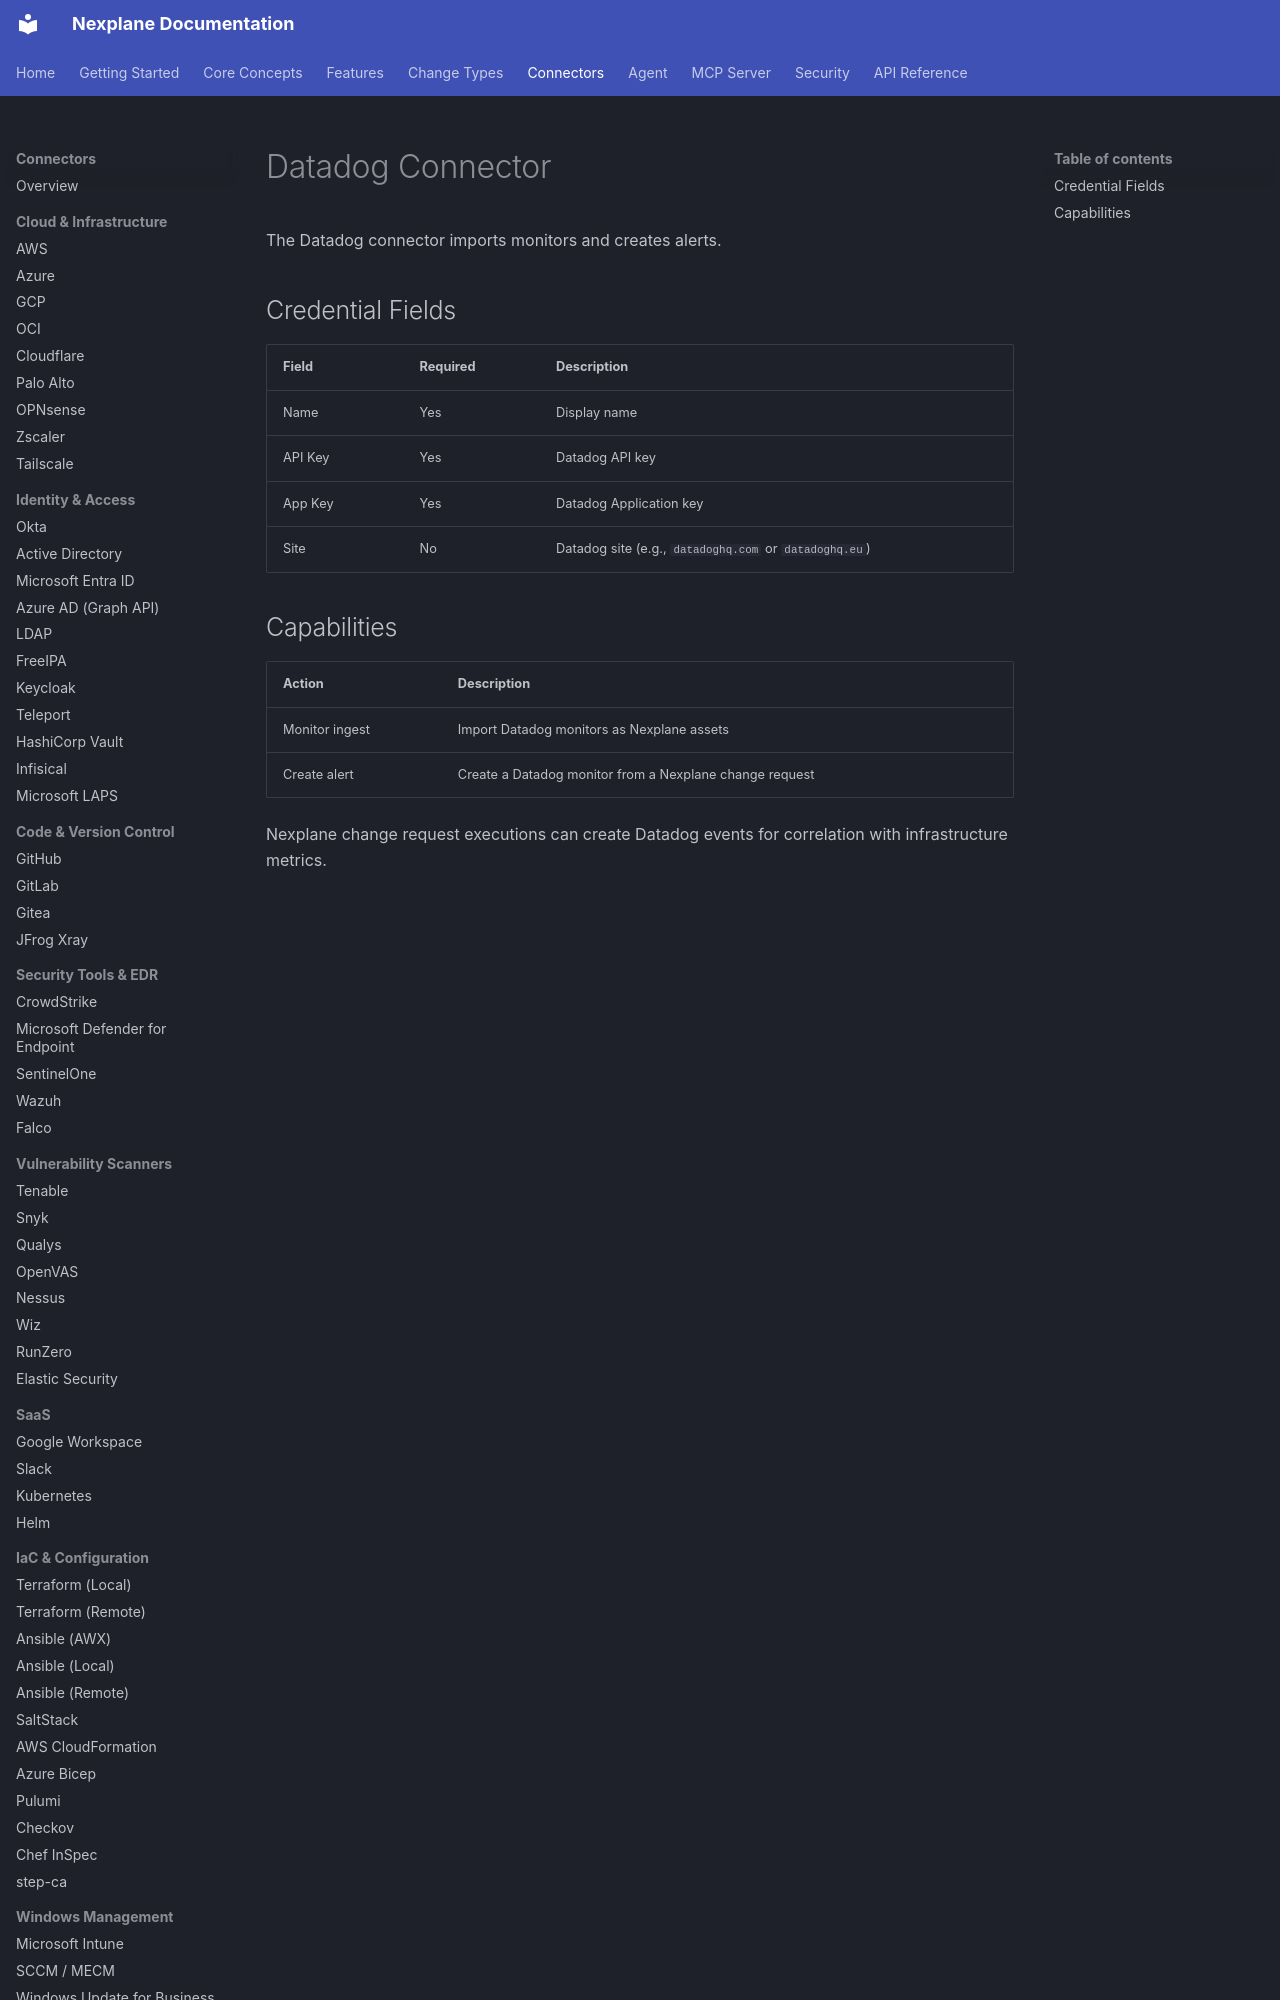

repository: youbetyourballs/nexplane-docs · page: connectors/datadog/index.html · generator: mkdocs

# Datadog Connector

The Datadog connector imports monitors and creates alerts.

## Credential Fields

| Field | Required | Description |
|-------|----------|-------------|
| Name | Yes | Display name |
| API Key | Yes | Datadog API key |
| App Key | Yes | Datadog Application key |
| Site | No | Datadog site (e.g., `datadoghq.com` or `datadoghq.eu`) |
